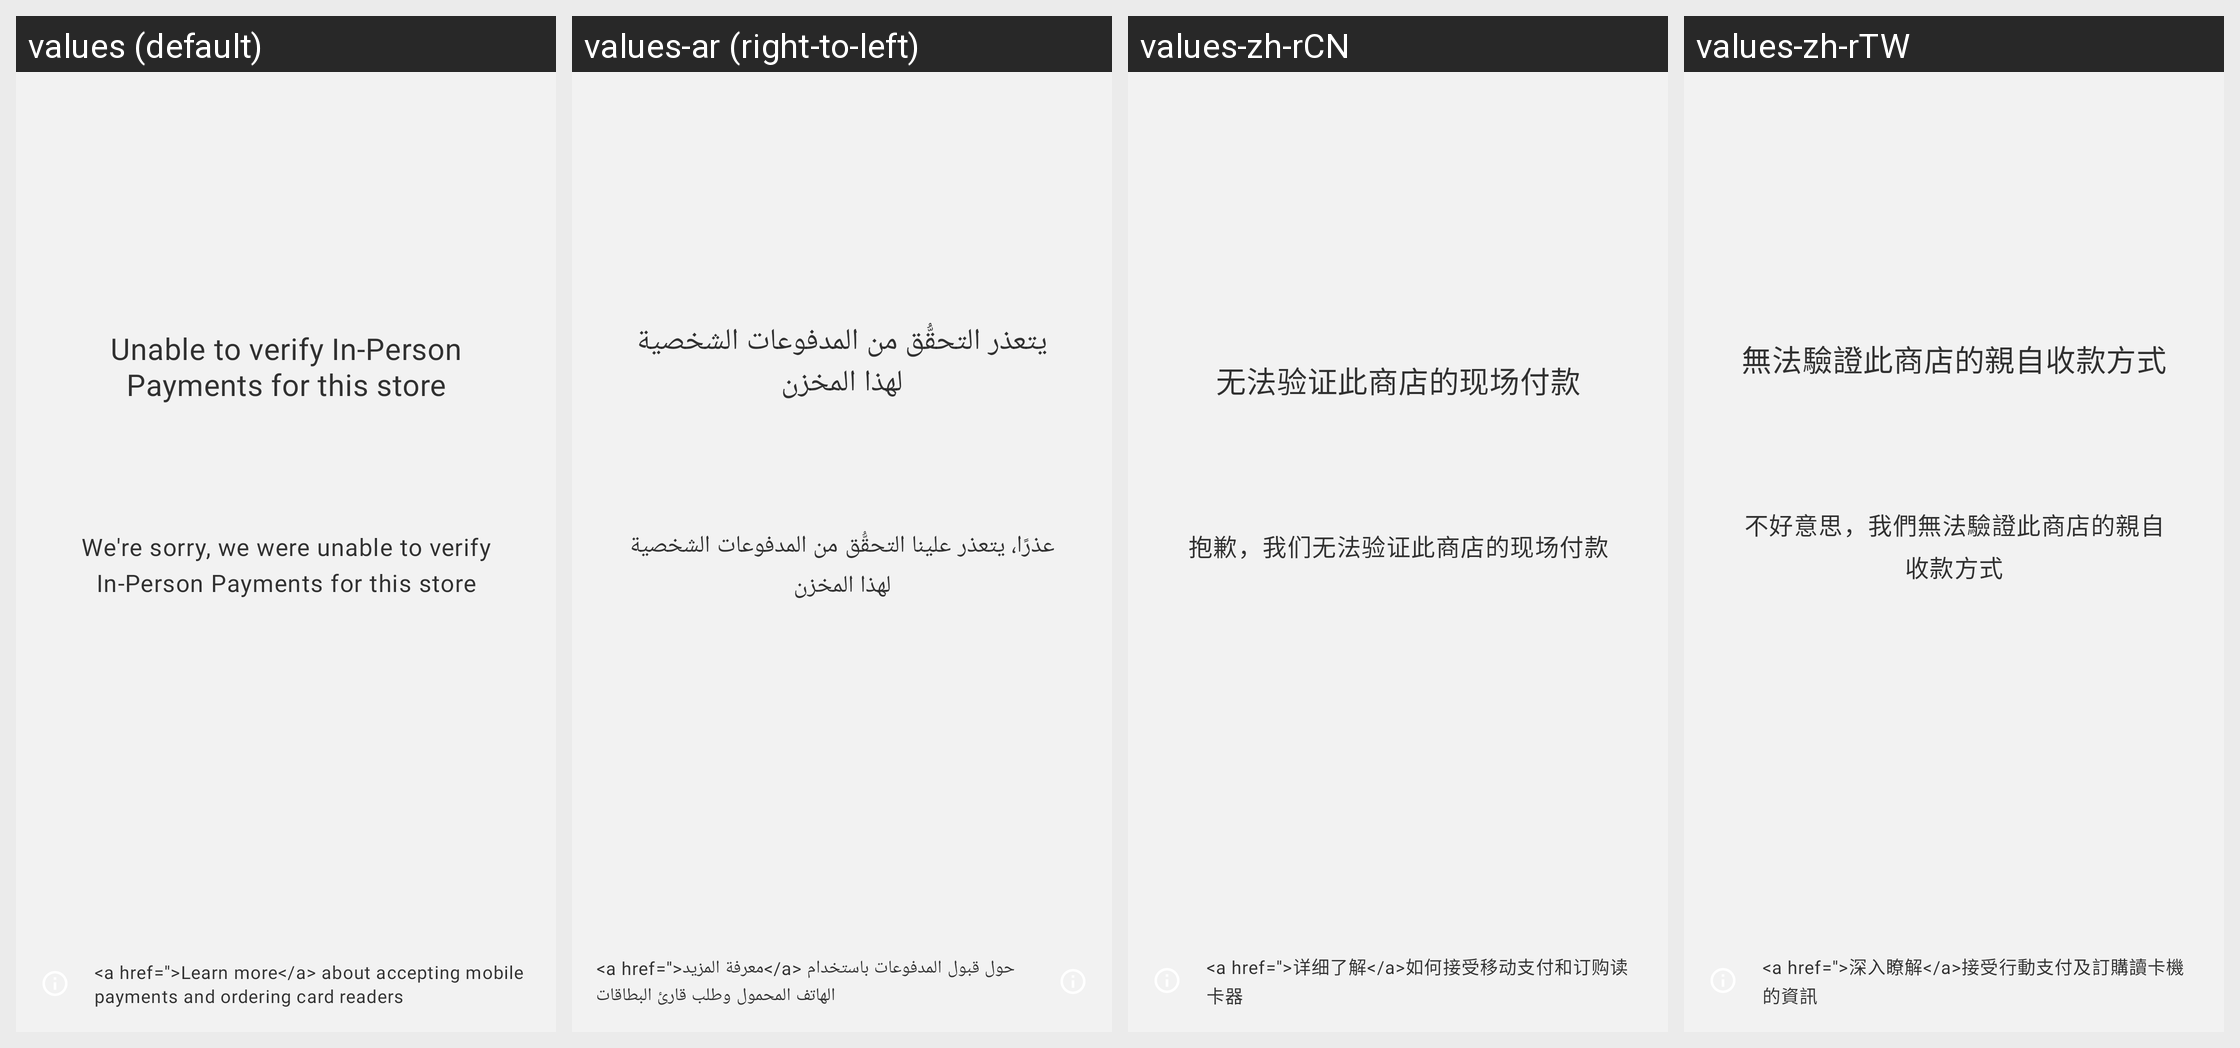

The Android screen above is rendered under several locales of the same app. Produce the string resources it draws, with the default and per-locale values.
Android screen res/layout/fragment_card_reader_onboarding_generic_error.xml rendered under 4 locales, left to right: values (default), values-ar (right-to-left), values-zh-rCN, values-zh-rTW. Device: Nexus 5 (rendered at 1080×1920; each locale shown at half size, 540×960, under a caption strip naming it); theme Theme.Woo.DayNight.
Other locales in the repository, not shown: values-de, values-es, values-fr, values-he, values-id, values-it, values-ja, values-ko, values-nl, values-pt-rBR, values-ru, values-sv, values-tr.
Strings drawn on this screen, with the default value and each locale's value (text and hints the layout hard-codes, and strings that could not be matched under every locale, appear in the picture but are not listed):

card_reader_onboarding_generic_error_header
  values: Unable to verify In-Person Payments for this store
  values-ar: يتعذر التحقُّق من المدفوعات الشخصية لهذا المخزن
  values-zh-rCN: 无法验证此商店的现场付款
  values-zh-rTW: 無法驗證此商店的親自收款方式

card_reader_onboarding_generic_error_hint
  values: We're sorry, we were unable to verify In-Person Payments for this store
  values-ar: عذرًا، يتعذر علينا التحقُّق من المدفوعات الشخصية لهذا المخزن
  values-zh-rCN: 抱歉，我们无法验证此商店的现场付款
  values-zh-rTW: 不好意思，我們無法驗證此商店的親自收款方式

card_reader_detail_learn_more
  values: <a href=''>Learn more</a> about accepting mobile payments and ordering card readers
  values-ar: <a href=''>معرفة المزيد</a> حول قبول المدفوعات باستخدام الهاتف المحمول وطلب قارئ البطاقات
  values-zh-rCN: <a href=''>详细了解</a>如何接受移动支付和订购读卡器
  values-zh-rTW: <a href=''>深入瞭解</a>接受行動支付及訂購讀卡機的資訊
